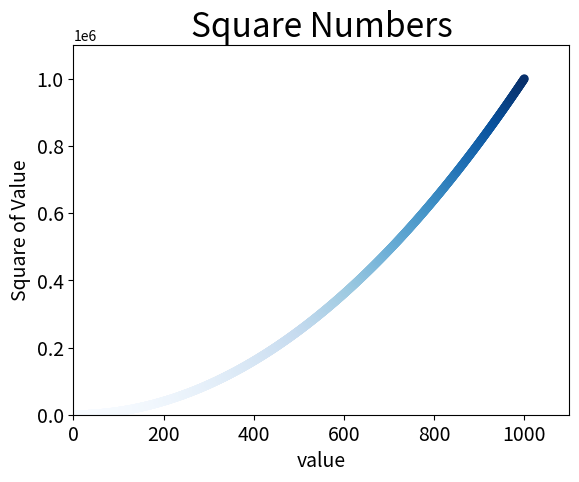

Source code (Python):
import matplotlib.pyplot as plt

x_values = list(range(1,1001))            # x_value = [1,2,3,4,5]
y_values = [x**2 for x in x_values]    # y_value = [1,4,9,16,25]


#plt.scatter(x_value,y_value,c='red',edgecolors='none',s=40)          #绘制一个点，向函数传递x,y坐标，
                                                                    #c指数据点颜色，edgecolors指数据点的轮廓，s指数据点的尺寸
#plt.scatter(x_value,y_value,c=(0,0,0.8),edgecolors='none',s=40)    #c也可以使用RGB分量的形式传递，注意是元组。
plt.scatter(x_values,y_values,c=y_values,cmap=plt.cm.Blues,edgecolors='none',s=40)  #cmap：使用颜色映射，越大的值颜色越深
#plt.plot(x_values,y_values,linewidth=5)
plt.title('Square Numbers',fontsize=24)     #指定标题
plt.xlabel('value',fontsize=14)             #为x轴设置标题和字体大小
plt.ylabel('Square of Value',fontsize=14)   #为y轴设置标题和字体大小
plt.tick_params(axis='both',which='major',labelsize=14)   #tick_params设置刻度的样式，both会影响所有轴的刻度，刻度的字号也设置了
plt.axis([0,1100,0,1100000])            # axis函数需要4个值：x轴的最小、最大值，y轴的最小、最大值   
plt.show()
plt.savefig('squares_plot.png',bbox_inches='tight')         #保存文件。第一个实参是文件名，第二个是把图表多余的空白裁掉。